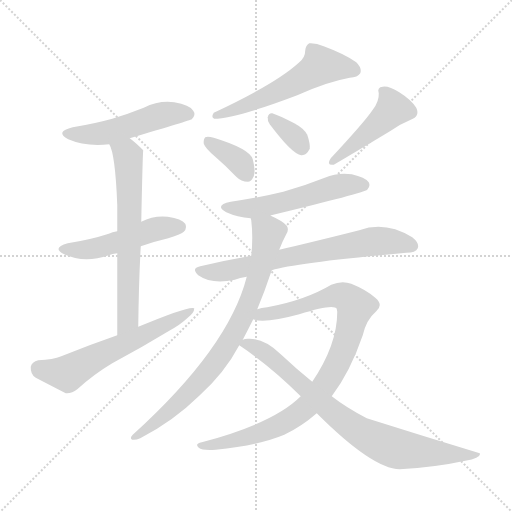
t = 0.00 s
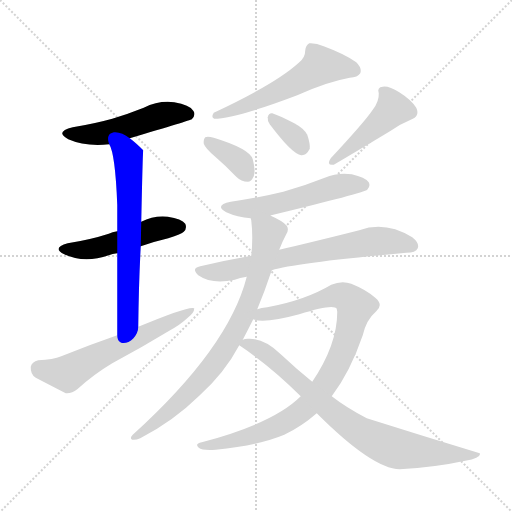
t = 1.92 s
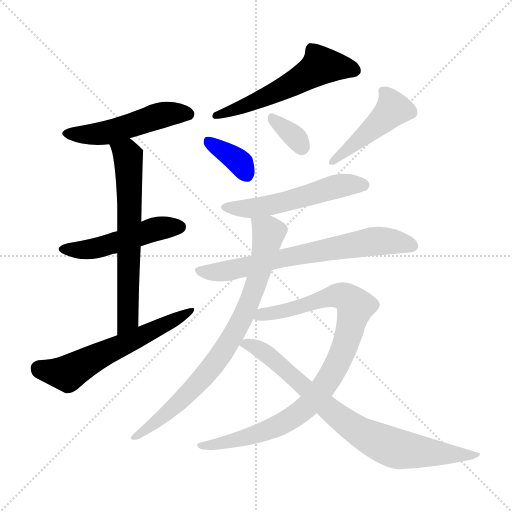
t = 3.84 s
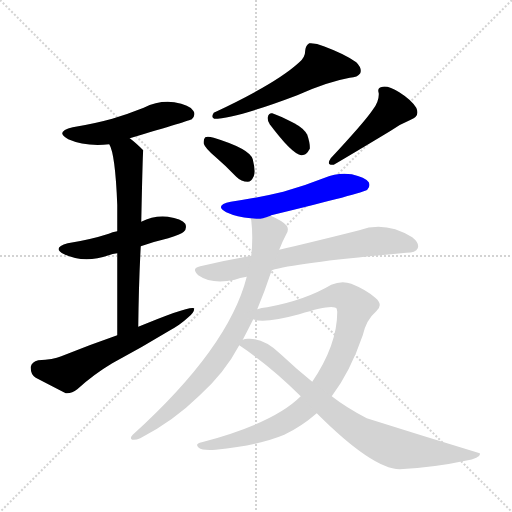
t = 5.77 s
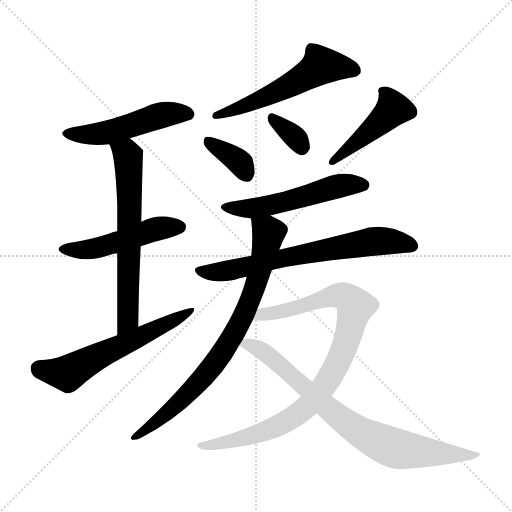
t = 7.69 s
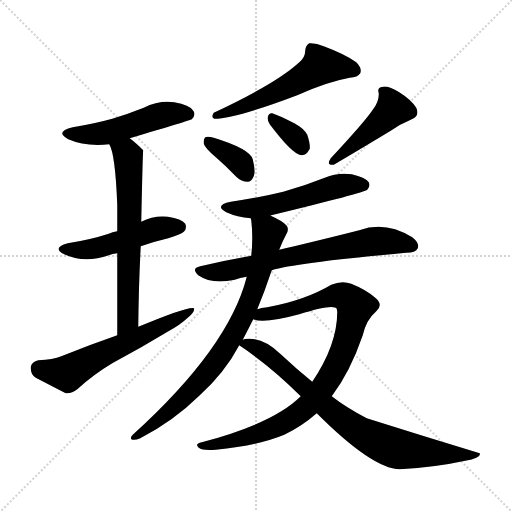
t = 9.61 s

The animated SVG that drew these frames (rendered in a browser with its animation timeline set to each time). Animation: 13 CSS @keyframes rules; one cycle of 9.61 s.

<svg version="1.1" viewBox="0 0 1024 1024" xmlns="http://www.w3.org/2000/svg">
  <g stroke="lightgray" stroke-dasharray="1,1" stroke-width="1" transform="scale(4, 4)">
    <line x1="0" y1="0" x2="256" y2="256"></line>
    <line x1="256" y1="0" x2="0" y2="256"></line>
    <line x1="128" y1="0" x2="128" y2="256"></line>
    <line x1="0" y1="128" x2="256" y2="128"></line>
  </g>
<g transform="scale(1, -1) translate(0, -900)">
   <style type="text/css">
    @keyframes keyframes0 {
      from {
       stroke: blue;
       stroke-dashoffset: 503;
       stroke-width: 128;
       }
       62% {
       animation-timing-function: step-end;
       stroke: blue;
       stroke-dashoffset: 0;
       stroke-width: 128;
       }
       to {
       stroke: black;
       stroke-width: 1024;
       }
       }
       #make-me-a-hanzi-animation-0 {
         animation: keyframes0 0.659342s both;
         animation-delay: 0.000000s;
         animation-timing-function: linear;
       }
    @keyframes keyframes1 {
      from {
       stroke: blue;
       stroke-dashoffset: 492;
       stroke-width: 128;
       }
       62% {
       animation-timing-function: step-end;
       stroke: blue;
       stroke-dashoffset: 0;
       stroke-width: 128;
       }
       to {
       stroke: black;
       stroke-width: 1024;
       }
       }
       #make-me-a-hanzi-animation-1 {
         animation: keyframes1 0.650391s both;
         animation-delay: 0.659342s;
         animation-timing-function: linear;
       }
    @keyframes keyframes2 {
      from {
       stroke: blue;
       stroke-dashoffset: 650;
       stroke-width: 128;
       }
       68% {
       animation-timing-function: step-end;
       stroke: blue;
       stroke-dashoffset: 0;
       stroke-width: 128;
       }
       to {
       stroke: black;
       stroke-width: 1024;
       }
       }
       #make-me-a-hanzi-animation-2 {
         animation: keyframes2 0.778971s both;
         animation-delay: 1.309733s;
         animation-timing-function: linear;
       }
    @keyframes keyframes3 {
      from {
       stroke: blue;
       stroke-dashoffset: 594;
       stroke-width: 128;
       }
       66% {
       animation-timing-function: step-end;
       stroke: blue;
       stroke-dashoffset: 0;
       stroke-width: 128;
       }
       to {
       stroke: black;
       stroke-width: 1024;
       }
       }
       #make-me-a-hanzi-animation-3 {
         animation: keyframes3 0.733398s both;
         animation-delay: 2.088704s;
         animation-timing-function: linear;
       }
    @keyframes keyframes4 {
      from {
       stroke: blue;
       stroke-dashoffset: 558;
       stroke-width: 128;
       }
       64% {
       animation-timing-function: step-end;
       stroke: blue;
       stroke-dashoffset: 0;
       stroke-width: 128;
       }
       to {
       stroke: black;
       stroke-width: 1024;
       }
       }
       #make-me-a-hanzi-animation-4 {
         animation: keyframes4 0.704102s both;
         animation-delay: 2.822103s;
         animation-timing-function: linear;
       }
    @keyframes keyframes5 {
      from {
       stroke: blue;
       stroke-dashoffset: 361;
       stroke-width: 128;
       }
       54% {
       animation-timing-function: step-end;
       stroke: blue;
       stroke-dashoffset: 0;
       stroke-width: 128;
       }
       to {
       stroke: black;
       stroke-width: 1024;
       }
       }
       #make-me-a-hanzi-animation-5 {
         animation: keyframes5 0.543783s both;
         animation-delay: 3.526204s;
         animation-timing-function: linear;
       }
    @keyframes keyframes6 {
      from {
       stroke: blue;
       stroke-dashoffset: 340;
       stroke-width: 128;
       }
       53% {
       animation-timing-function: step-end;
       stroke: blue;
       stroke-dashoffset: 0;
       stroke-width: 128;
       }
       to {
       stroke: black;
       stroke-width: 1024;
       }
       }
       #make-me-a-hanzi-animation-6 {
         animation: keyframes6 0.526693s both;
         animation-delay: 4.069987s;
         animation-timing-function: linear;
       }
    @keyframes keyframes7 {
      from {
       stroke: blue;
       stroke-dashoffset: 450;
       stroke-width: 128;
       }
       59% {
       animation-timing-function: step-end;
       stroke: blue;
       stroke-dashoffset: 0;
       stroke-width: 128;
       }
       to {
       stroke: black;
       stroke-width: 1024;
       }
       }
       #make-me-a-hanzi-animation-7 {
         animation: keyframes7 0.616211s both;
         animation-delay: 4.596680s;
         animation-timing-function: linear;
       }
    @keyframes keyframes8 {
      from {
       stroke: blue;
       stroke-dashoffset: 535;
       stroke-width: 128;
       }
       64% {
       animation-timing-function: step-end;
       stroke: blue;
       stroke-dashoffset: 0;
       stroke-width: 128;
       }
       to {
       stroke: black;
       stroke-width: 1024;
       }
       }
       #make-me-a-hanzi-animation-8 {
         animation: keyframes8 0.685384s both;
         animation-delay: 5.212891s;
         animation-timing-function: linear;
       }
    @keyframes keyframes9 {
      from {
       stroke: blue;
       stroke-dashoffset: 689;
       stroke-width: 128;
       }
       69% {
       animation-timing-function: step-end;
       stroke: blue;
       stroke-dashoffset: 0;
       stroke-width: 128;
       }
       to {
       stroke: black;
       stroke-width: 1024;
       }
       }
       #make-me-a-hanzi-animation-9 {
         animation: keyframes9 0.810710s both;
         animation-delay: 5.898275s;
         animation-timing-function: linear;
       }
    @keyframes keyframes10 {
      from {
       stroke: blue;
       stroke-dashoffset: 803;
       stroke-width: 128;
       }
       72% {
       animation-timing-function: step-end;
       stroke: blue;
       stroke-dashoffset: 0;
       stroke-width: 128;
       }
       to {
       stroke: black;
       stroke-width: 1024;
       }
       }
       #make-me-a-hanzi-animation-10 {
         animation: keyframes10 0.903483s both;
         animation-delay: 6.708984s;
         animation-timing-function: linear;
       }
    @keyframes keyframes11 {
      from {
       stroke: blue;
       stroke-dashoffset: 920;
       stroke-width: 128;
       }
       75% {
       animation-timing-function: step-end;
       stroke: blue;
       stroke-dashoffset: 0;
       stroke-width: 128;
       }
       to {
       stroke: black;
       stroke-width: 1024;
       }
       }
       #make-me-a-hanzi-animation-11 {
         animation: keyframes11 0.998698s both;
         animation-delay: 7.612467s;
         animation-timing-function: linear;
       }
    @keyframes keyframes12 {
      from {
       stroke: blue;
       stroke-dashoffset: 788;
       stroke-width: 128;
       }
       72% {
       animation-timing-function: step-end;
       stroke: blue;
       stroke-dashoffset: 0;
       stroke-width: 128;
       }
       to {
       stroke: black;
       stroke-width: 1024;
       }
       }
       #make-me-a-hanzi-animation-12 {
         animation: keyframes12 0.891276s both;
         animation-delay: 8.611165s;
         animation-timing-function: linear;
       }
</style>
<path d="M 259.5 623.5 Q 380.5 659.5 383.5 661.5 Q 392.5 670.5 386.5 678.5 Q 379.5 690.5 348.5 695.5 Q 317.5 699.5 287.5 684.5 Q 257.5 672.5 224.5 662.5 Q 188.5 652.5 145.5 645.5 Q 108.5 636.5 136.5 621.5 Q 170.5 606.5 218.5 611.5 L 259.5 623.5 Z" fill="lightgray"></path> 
<path d="M 281.5 407.5 Q 306.5 416.5 336.5 423.5 Q 363.5 432.5 367.5 436.5 Q 374.5 443.5 370.5 452.5 Q 363.5 462.5 335.5 466.5 Q 307.5 469.5 282.5 456.5 L 234.5 437.5 Q 224.5 436.5 217.5 432.5 Q 180.5 420.5 135.5 413.5 Q 102.5 404.5 128.5 391.5 Q 168.5 372.5 217.5 389.5 Q 224.5 392.5 234.5 393.5 L 281.5 407.5 Z" fill="lightgray"></path> 
<path d="M 276.5 246.5 Q 277.5 333.5 281.5 407.5 L 282.5 456.5 Q 285.5 598.5 286.5 599.5 Q 271.5 614.5 259.5 623.5 C 236.5 642.5 207.5 639.5 218.5 611.5 Q 230.5 592.5 234.5 490.5 Q 234.5 469.5 234.5 437.5 L 234.5 393.5 Q 234.5 327.5 234.5 229.5 C 234.5 199.5 276.5 216.5 276.5 246.5 Z" fill="lightgray"></path> 
<path d="M 234.5 229.5 Q 179.5 210.5 122.5 187.5 Q 106.5 180.5 76.5 179.5 Q 63.5 176.5 61.5 166.5 Q 60.5 151.5 71.5 144.5 Q 96.5 131.5 131.5 113.5 Q 143.5 112.5 154.5 121.5 Q 187.5 151.5 224.5 173.5 Q 282.5 204.5 338.5 238.5 Q 360.5 250.5 375.5 264.5 Q 388.5 274.5 388.5 283.5 Q 379.5 289.5 276.5 246.5 L 234.5 229.5 Z" fill="lightgray"></path> 
<path d="M 597.5 774.5 Q 551.5 732.5 427.5 674.5 Q 421.5 665.5 428.5 662.5 Q 470.5 662.5 594.5 709.5 Q 654.5 736.5 699.5 744.5 Q 715.5 745.5 720.5 753.5 Q 724.5 763.5 712.5 775.5 Q 690.5 791.5 647.5 807.5 Q 631.5 814.5 618.5 813.5 Q 611.5 809.5 610.5 799.5 Q 610.5 784.5 597.5 774.5 Z" fill="lightgray"></path> 
<path d="M 430.5 586.5 Q 451.5 568.5 472.5 546.5 Q 482.5 536.5 495.5 536.5 Q 502.5 536.5 507.5 547.5 Q 511.5 557.5 505.5 581.5 Q 499.5 602.5 427.5 624.5 Q 415.5 627.5 410.5 625.5 Q 406.5 621.5 407.5 612.5 Q 410.5 603.5 430.5 586.5 Z" fill="lightgray"></path> 
<path d="M 539.5 651.5 Q 584.5 591.5 602.5 589.5 Q 612.5 588.5 619.5 602.5 Q 620.5 612.5 614.5 630.5 Q 607.5 643.5 588.5 653.5 Q 557.5 669.5 544.5 673.5 Q 537.5 674.5 535.5 665.5 Q 534.5 658.5 539.5 651.5 Z" fill="lightgray"></path> 
<path d="M 745.5 680.5 Q 729.5 656.5 661.5 583.5 Q 651.5 568.5 667.5 570.5 Q 698.5 588.5 781.5 638.5 Q 799.5 651.5 821.5 660.5 Q 840.5 667.5 832.5 684.5 Q 822.5 700.5 798.5 715.5 Q 777.5 728.5 765.5 726.5 Q 753.5 725.5 757.5 713.5 Q 758.5 697.5 745.5 680.5 Z" fill="lightgray"></path> 
<path d="M 541.5 468.5 Q 540.5 469.5 542.5 469.5 Q 728.5 514.5 734.5 520.5 Q 741.5 527.5 737.5 535.5 Q 730.5 545.5 703.5 551.5 Q 675.5 555.5 649.5 544.5 Q 609.5 528.5 566.5 516.5 Q 517.5 504.5 461.5 496.5 Q 427.5 489.5 452.5 475.5 Q 474.5 465.5 501.5 463.5 C 520.5 461.5 520.5 461.5 541.5 468.5 Z" fill="lightgray"></path> 
<path d="M 543.5 359.5 Q 591.5 374.5 812.5 394.5 Q 831.5 394.5 835.5 403.5 Q 839.5 413.5 824.5 425.5 Q 770.5 458.5 718.5 439.5 Q 667.5 426.5 588.5 407.5 Q 572.5 404.5 558.5 400.5 L 502.5 388.5 Q 451.5 379.5 400.5 367.5 Q 381.5 363.5 396.5 349.5 Q 423.5 330.5 469.5 340.5 Q 479.5 344.5 493.5 346.5 L 543.5 359.5 Z" fill="lightgray"></path> 
<path d="M 514.5 281.5 Q 529.5 317.5 543.5 359.5 L 558.5 400.5 Q 564.5 416.5 572.5 431.5 Q 578.5 440.5 573.5 448.5 Q 566.5 457.5 541.5 468.5 C 514.5 481.5 498.5 489.5 501.5 463.5 Q 501.5 462.5 502.5 459.5 Q 506.5 425.5 502.5 388.5 L 493.5 346.5 Q 457.5 204.5 265.5 30.5 Q 258.5 23.5 264.5 20.5 Q 271.5 19.5 280.5 23.5 Q 346.5 57.5 398.5 108.5 Q 449.5 154.5 478.5 209.5 L 485.5 220.5 Q 495.5 239.5 506.5 261.5 L 514.5 281.5 Z" fill="lightgray"></path> 
<path d="M 663.5 107.5 Q 700.5 156.5 725.5 229.5 Q 732.5 260.5 752.5 277.5 Q 767.5 290.5 750.5 304.5 Q 732.5 320.5 702.5 332.5 Q 683.5 339.5 662.5 330.5 Q 610.5 299.5 534.5 285.5 Q 522.5 284.5 514.5 281.5 C 485.5 275.5 476.5 265.5 506.5 261.5 Q 528.5 252.5 598.5 271.5 Q 667.5 293.5 673.5 282.5 Q 673.5 281.5 674.5 276.5 Q 674.5 210.5 624.5 136.5 L 601.5 107.5 Q 547.5 53.5 403.5 15.5 Q 388.5 12.5 397.5 4.5 Q 404.5 -1.5 431.5 0.5 Q 518.5 9.5 568.5 30.5 Q 602.5 46.5 633.5 73.5 L 663.5 107.5 Z" fill="lightgray"></path> 
<path d="M 633.5 73.5 Q 744.5 -37.5 799.5 -38.5 Q 871.5 -34.5 930.5 -21.5 Q 963.5 -15.5 959.5 -6.5 Q 847.5 27.5 733.5 63.5 Q 691.5 85.5 663.5 107.5 L 624.5 136.5 Q 593.5 161.5 561.5 191.5 Q 527.5 224.5 495.5 222.5 Q 489.5 222.5 485.5 220.5 C 465.5 218.5 465.5 218.5 478.5 209.5 Q 541.5 167.5 601.5 107.5 L 633.5 73.5 Z" fill="lightgray"></path> 
      <clipPath id="make-me-a-hanzi-clip-0">
      <path d="M 259.5 623.5 Q 380.5 659.5 383.5 661.5 Q 392.5 670.5 386.5 678.5 Q 379.5 690.5 348.5 695.5 Q 317.5 699.5 287.5 684.5 Q 257.5 672.5 224.5 662.5 Q 188.5 652.5 145.5 645.5 Q 108.5 636.5 136.5 621.5 Q 170.5 606.5 218.5 611.5 L 259.5 623.5 Z" fill="lightgray"></path>
      </clipPath>
      <path clip-path="url(#make-me-a-hanzi-clip-0)" d="M 137.5 634.5 L 209.5 633.5 L 316.5 668.5 L 353.5 674.5 L 378.5 670.5 " fill="none" id="make-me-a-hanzi-animation-0" stroke-dasharray="375 750" stroke-linecap="round"></path>

      <clipPath id="make-me-a-hanzi-clip-1">
      <path d="M 281.5 407.5 Q 306.5 416.5 336.5 423.5 Q 363.5 432.5 367.5 436.5 Q 374.5 443.5 370.5 452.5 Q 363.5 462.5 335.5 466.5 Q 307.5 469.5 282.5 456.5 L 234.5 437.5 Q 224.5 436.5 217.5 432.5 Q 180.5 420.5 135.5 413.5 Q 102.5 404.5 128.5 391.5 Q 168.5 372.5 217.5 389.5 Q 224.5 392.5 234.5 393.5 L 281.5 407.5 Z" fill="lightgray"></path>
      </clipPath>
      <path clip-path="url(#make-me-a-hanzi-clip-1)" d="M 129.5 403.5 L 190.5 403.5 L 317.5 443.5 L 359.5 446.5 " fill="none" id="make-me-a-hanzi-animation-1" stroke-dasharray="364 728" stroke-linecap="round"></path>

      <clipPath id="make-me-a-hanzi-clip-2">
      <path d="M 276.5 246.5 Q 277.5 333.5 281.5 407.5 L 282.5 456.5 Q 285.5 598.5 286.5 599.5 Q 271.5 614.5 259.5 623.5 C 236.5 642.5 207.5 639.5 218.5 611.5 Q 230.5 592.5 234.5 490.5 Q 234.5 469.5 234.5 437.5 L 234.5 393.5 Q 234.5 327.5 234.5 229.5 C 234.5 199.5 276.5 216.5 276.5 246.5 Z" fill="lightgray"></path>
      </clipPath>
      <path clip-path="url(#make-me-a-hanzi-clip-2)" d="M 225.5 611.5 L 256.5 587.5 L 259.5 524.5 L 255.5 260.5 L 239.5 238.5 " fill="none" id="make-me-a-hanzi-animation-2" stroke-dasharray="522 1044" stroke-linecap="round"></path>

      <clipPath id="make-me-a-hanzi-clip-3">
      <path d="M 234.5 229.5 Q 179.5 210.5 122.5 187.5 Q 106.5 180.5 76.5 179.5 Q 63.5 176.5 61.5 166.5 Q 60.5 151.5 71.5 144.5 Q 96.5 131.5 131.5 113.5 Q 143.5 112.5 154.5 121.5 Q 187.5 151.5 224.5 173.5 Q 282.5 204.5 338.5 238.5 Q 360.5 250.5 375.5 264.5 Q 388.5 274.5 388.5 283.5 Q 379.5 289.5 276.5 246.5 L 234.5 229.5 Z" fill="lightgray"></path>
      </clipPath>
      <path clip-path="url(#make-me-a-hanzi-clip-3)" d="M 78.5 162.5 L 135.5 152.5 L 181.5 180.5 L 385.5 279.5 " fill="none" id="make-me-a-hanzi-animation-3" stroke-dasharray="466 932" stroke-linecap="round"></path>

      <clipPath id="make-me-a-hanzi-clip-4">
      <path d="M 597.5 774.5 Q 551.5 732.5 427.5 674.5 Q 421.5 665.5 428.5 662.5 Q 470.5 662.5 594.5 709.5 Q 654.5 736.5 699.5 744.5 Q 715.5 745.5 720.5 753.5 Q 724.5 763.5 712.5 775.5 Q 690.5 791.5 647.5 807.5 Q 631.5 814.5 618.5 813.5 Q 611.5 809.5 610.5 799.5 Q 610.5 784.5 597.5 774.5 Z" fill="lightgray"></path>
      </clipPath>
      <path clip-path="url(#make-me-a-hanzi-clip-4)" d="M 709.5 758.5 L 642.5 769.5 L 555.5 716.5 L 432.5 668.5 " fill="none" id="make-me-a-hanzi-animation-4" stroke-dasharray="430 860" stroke-linecap="round"></path>

      <clipPath id="make-me-a-hanzi-clip-5">
      <path d="M 430.5 586.5 Q 451.5 568.5 472.5 546.5 Q 482.5 536.5 495.5 536.5 Q 502.5 536.5 507.5 547.5 Q 511.5 557.5 505.5 581.5 Q 499.5 602.5 427.5 624.5 Q 415.5 627.5 410.5 625.5 Q 406.5 621.5 407.5 612.5 Q 410.5 603.5 430.5 586.5 Z" fill="lightgray"></path>
      </clipPath>
      <path clip-path="url(#make-me-a-hanzi-clip-5)" d="M 414.5 617.5 L 481.5 573.5 L 493.5 551.5 " fill="none" id="make-me-a-hanzi-animation-5" stroke-dasharray="233 466" stroke-linecap="round"></path>

      <clipPath id="make-me-a-hanzi-clip-6">
      <path d="M 539.5 651.5 Q 584.5 591.5 602.5 589.5 Q 612.5 588.5 619.5 602.5 Q 620.5 612.5 614.5 630.5 Q 607.5 643.5 588.5 653.5 Q 557.5 669.5 544.5 673.5 Q 537.5 674.5 535.5 665.5 Q 534.5 658.5 539.5 651.5 Z" fill="lightgray"></path>
      </clipPath>
      <path clip-path="url(#make-me-a-hanzi-clip-6)" d="M 545.5 663.5 L 583.5 632.5 L 603.5 603.5 " fill="none" id="make-me-a-hanzi-animation-6" stroke-dasharray="212 424" stroke-linecap="round"></path>

      <clipPath id="make-me-a-hanzi-clip-7">
      <path d="M 745.5 680.5 Q 729.5 656.5 661.5 583.5 Q 651.5 568.5 667.5 570.5 Q 698.5 588.5 781.5 638.5 Q 799.5 651.5 821.5 660.5 Q 840.5 667.5 832.5 684.5 Q 822.5 700.5 798.5 715.5 Q 777.5 728.5 765.5 726.5 Q 753.5 725.5 757.5 713.5 Q 758.5 697.5 745.5 680.5 Z" fill="lightgray"></path>
      </clipPath>
      <path clip-path="url(#make-me-a-hanzi-clip-7)" d="M 769.5 715.5 L 784.5 679.5 L 667.5 578.5 " fill="none" id="make-me-a-hanzi-animation-7" stroke-dasharray="322 644" stroke-linecap="round"></path>

      <clipPath id="make-me-a-hanzi-clip-8">
      <path d="M 541.5 468.5 Q 540.5 469.5 542.5 469.5 Q 728.5 514.5 734.5 520.5 Q 741.5 527.5 737.5 535.5 Q 730.5 545.5 703.5 551.5 Q 675.5 555.5 649.5 544.5 Q 609.5 528.5 566.5 516.5 Q 517.5 504.5 461.5 496.5 Q 427.5 489.5 452.5 475.5 Q 474.5 465.5 501.5 463.5 C 520.5 461.5 520.5 461.5 541.5 468.5 Z" fill="lightgray"></path>
      </clipPath>
      <path clip-path="url(#make-me-a-hanzi-clip-8)" d="M 454.5 487.5 L 485.5 482.5 L 519.5 485.5 L 602.5 503.5 L 673.5 527.5 L 727.5 529.5 " fill="none" id="make-me-a-hanzi-animation-8" stroke-dasharray="407 814" stroke-linecap="round"></path>

      <clipPath id="make-me-a-hanzi-clip-9">
      <path d="M 543.5 359.5 Q 591.5 374.5 812.5 394.5 Q 831.5 394.5 835.5 403.5 Q 839.5 413.5 824.5 425.5 Q 770.5 458.5 718.5 439.5 Q 667.5 426.5 588.5 407.5 Q 572.5 404.5 558.5 400.5 L 502.5 388.5 Q 451.5 379.5 400.5 367.5 Q 381.5 363.5 396.5 349.5 Q 423.5 330.5 469.5 340.5 Q 479.5 344.5 493.5 346.5 L 543.5 359.5 Z" fill="lightgray"></path>
      </clipPath>
      <path clip-path="url(#make-me-a-hanzi-clip-9)" d="M 398.5 358.5 L 455.5 358.5 L 584.5 388.5 L 756.5 418.5 L 824.5 408.5 " fill="none" id="make-me-a-hanzi-animation-9" stroke-dasharray="561 1122" stroke-linecap="round"></path>

      <clipPath id="make-me-a-hanzi-clip-10">
      <path d="M 514.5 281.5 Q 529.5 317.5 543.5 359.5 L 558.5 400.5 Q 564.5 416.5 572.5 431.5 Q 578.5 440.5 573.5 448.5 Q 566.5 457.5 541.5 468.5 C 514.5 481.5 498.5 489.5 501.5 463.5 Q 501.5 462.5 502.5 459.5 Q 506.5 425.5 502.5 388.5 L 493.5 346.5 Q 457.5 204.5 265.5 30.5 Q 258.5 23.5 264.5 20.5 Q 271.5 19.5 280.5 23.5 Q 346.5 57.5 398.5 108.5 Q 449.5 154.5 478.5 209.5 L 485.5 220.5 Q 495.5 239.5 506.5 261.5 L 514.5 281.5 Z" fill="lightgray"></path>
      </clipPath>
      <path clip-path="url(#make-me-a-hanzi-clip-10)" d="M 508.5 463.5 L 512.5 453.5 L 537.5 434.5 L 512.5 332.5 L 469.5 235.5 L 400.5 138.5 L 350.5 87.5 L 268.5 25.5 " fill="none" id="make-me-a-hanzi-animation-10" stroke-dasharray="675 1350" stroke-linecap="round"></path>

      <clipPath id="make-me-a-hanzi-clip-11">
      <path d="M 663.5 107.5 Q 700.5 156.5 725.5 229.5 Q 732.5 260.5 752.5 277.5 Q 767.5 290.5 750.5 304.5 Q 732.5 320.5 702.5 332.5 Q 683.5 339.5 662.5 330.5 Q 610.5 299.5 534.5 285.5 Q 522.5 284.5 514.5 281.5 C 485.5 275.5 476.5 265.5 506.5 261.5 Q 528.5 252.5 598.5 271.5 Q 667.5 293.5 673.5 282.5 Q 673.5 281.5 674.5 276.5 Q 674.5 210.5 624.5 136.5 L 601.5 107.5 Q 547.5 53.5 403.5 15.5 Q 388.5 12.5 397.5 4.5 Q 404.5 -1.5 431.5 0.5 Q 518.5 9.5 568.5 30.5 Q 602.5 46.5 633.5 73.5 L 663.5 107.5 Z" fill="lightgray"></path>
      </clipPath>
      <path clip-path="url(#make-me-a-hanzi-clip-11)" d="M 512.5 265.5 L 584.5 280.5 L 676.5 309.5 L 697.5 301.5 L 710.5 282.5 L 675.5 173.5 L 655.5 137.5 L 612.5 85.5 L 577.5 59.5 L 519.5 33.5 L 403.5 8.5 " fill="none" id="make-me-a-hanzi-animation-11" stroke-dasharray="792 1584" stroke-linecap="round"></path>

      <clipPath id="make-me-a-hanzi-clip-12">
      <path d="M 633.5 73.5 Q 744.5 -37.5 799.5 -38.5 Q 871.5 -34.5 930.5 -21.5 Q 963.5 -15.5 959.5 -6.5 Q 847.5 27.5 733.5 63.5 Q 691.5 85.5 663.5 107.5 L 624.5 136.5 Q 593.5 161.5 561.5 191.5 Q 527.5 224.5 495.5 222.5 Q 489.5 222.5 485.5 220.5 C 465.5 218.5 465.5 218.5 478.5 209.5 Q 541.5 167.5 601.5 107.5 L 633.5 73.5 Z" fill="lightgray"></path>
      </clipPath>
      <path clip-path="url(#make-me-a-hanzi-clip-12)" d="M 488.5 210.5 L 520.5 200.5 L 657.5 80.5 L 750.5 19.5 L 805.5 0.5 L 937.5 -11.5 L 951.5 -7.5 " fill="none" id="make-me-a-hanzi-animation-12" stroke-dasharray="660 1320" stroke-linecap="round"></path>

</g>
</svg>
